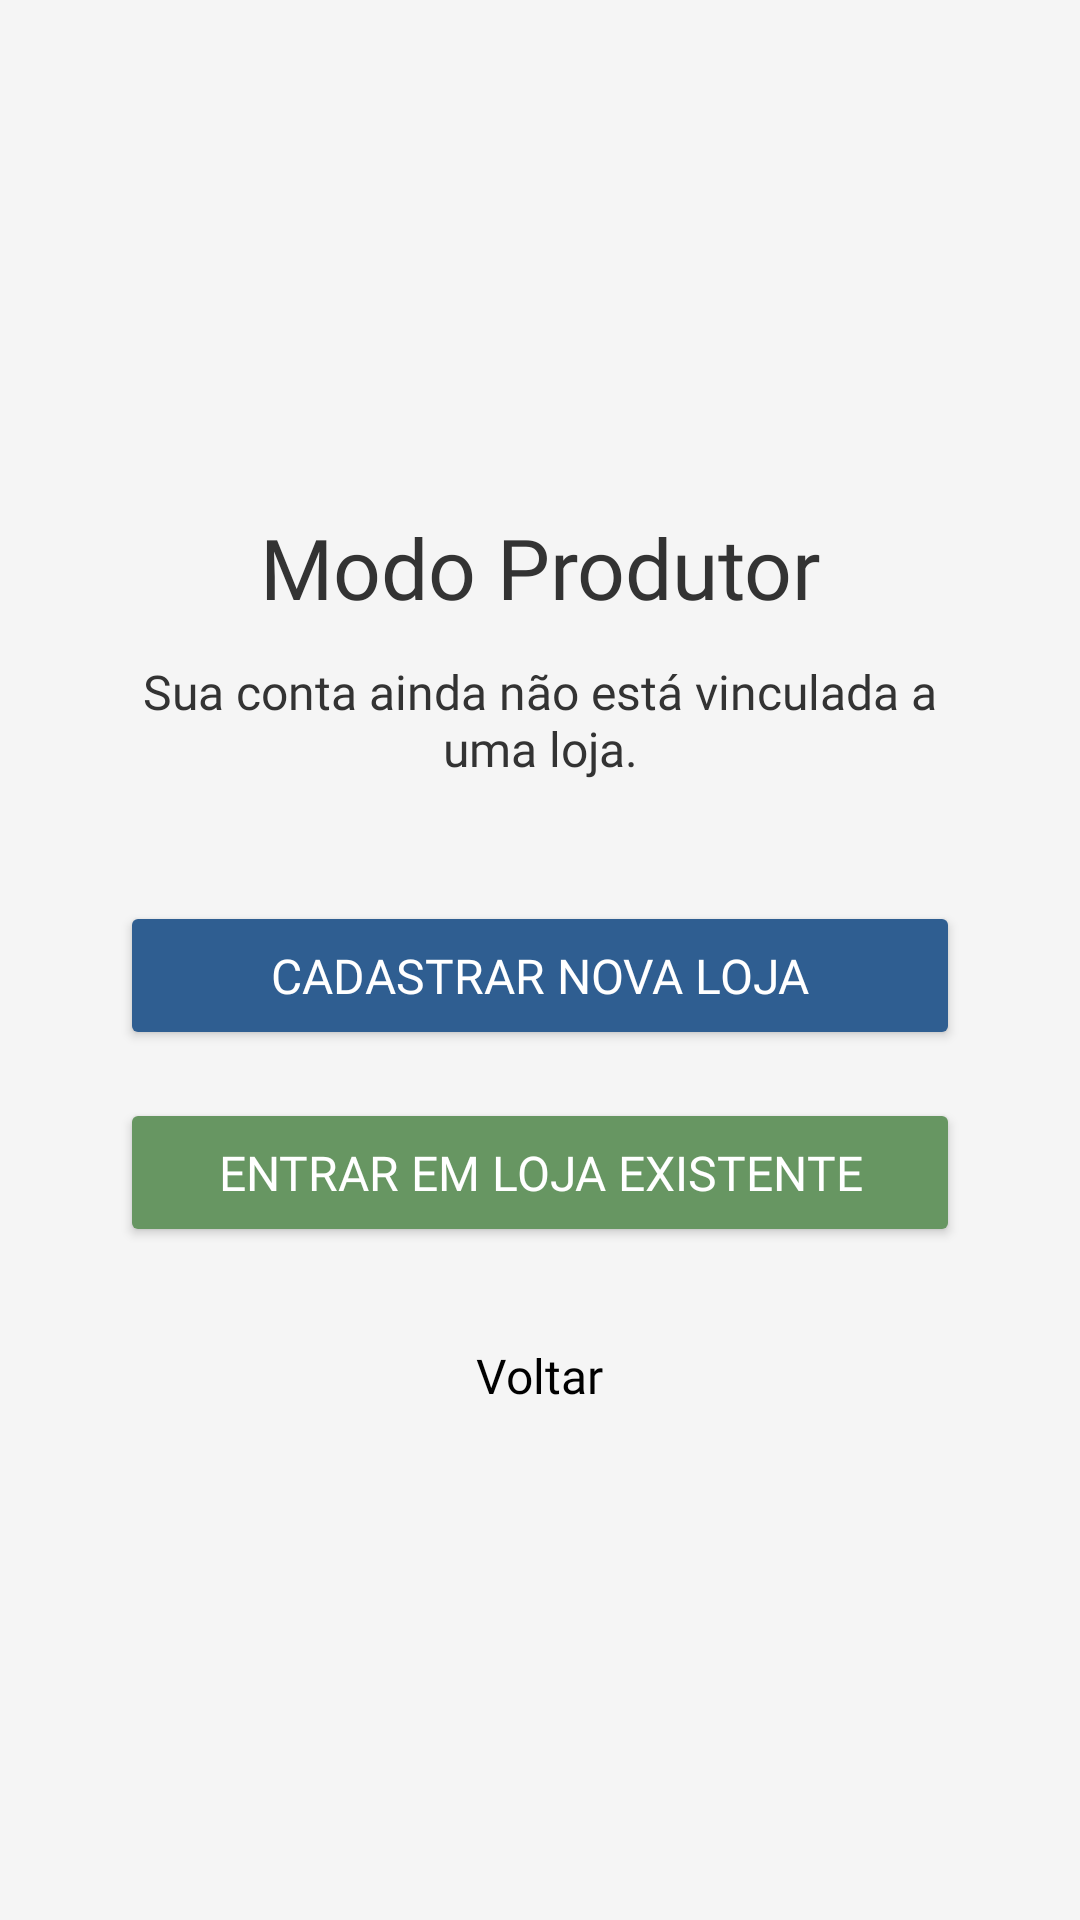

Produce the Android XML layout that renders to this screen, including the resource entries it uses.
<!-- AndroidManifest.xml: application theme Theme.Arace -->
<!-- res/layout/fragment_escolha_loja.xml -->
<?xml version="1.0" encoding="utf-8"?>
<androidx.constraintlayout.widget.ConstraintLayout xmlns:android="http://schemas.android.com/apk/res/android"
    android:layout_width="match_parent"
    android:layout_height="match_parent"
    android:background="@color/bg">

    <LinearLayout
        android:layout_width="match_parent"
        android:layout_height="match_parent"
        android:gravity="center"
        android:orientation="vertical"
        android:padding="40dp">

        <TextView
            android:layout_width="match_parent"
            android:layout_height="wrap_content"
            android:layout_marginBottom="12dp"
            android:fontFamily="@font/google_sans_flex_variable_font"
            android:gravity="center_horizontal"
            android:text="@string/escolha_modo_produtor"
            android:textColor="@color/texto"
            android:textFontWeight="500"
            android:textSize="28sp" />

        <TextView
            android:layout_width="match_parent"
            android:layout_height="wrap_content"
            android:layout_marginBottom="40dp"
            android:fontFamily="@font/google_sans_flex_variable_font"
            android:gravity="center_horizontal"
            android:text="@string/escolha_sem_loja"
            android:textColor="@color/texto"
            android:textSize="16sp" />

        <Button
            android:id="@+id/btnCadastrarLoja"
            android:layout_width="match_parent"
            android:layout_height="wrap_content"
            android:layout_marginBottom="16dp"
            android:backgroundTint="@color/arace_blue"
            android:fontFamily="@font/google_sans_flex_variable_font"
            android:paddingVertical="14dp"
            android:text="@string/escolha_cadastrar_nova_loja"
            android:textColor="@color/white"
            android:textSize="16sp" />

        <Button
            android:id="@+id/btnEntrarLoja"
            android:layout_width="match_parent"
            android:layout_height="wrap_content"
            android:layout_marginBottom="32dp"
            android:backgroundTint="@color/verdeArace"
            android:fontFamily="@font/google_sans_flex_variable_font"
            android:paddingVertical="14dp"
            android:text="@string/entrar_loja_existente"
            android:textColor="@color/white"
            android:textSize="16sp" />

        <TextView
            android:id="@+id/btnVoltarEscolha"
            android:layout_width="wrap_content"
            android:layout_height="wrap_content"
            android:fontFamily="@font/google_sans_flex_variable_font"
            android:text="@string/voltar"
            android:textColor="@color/black"
            android:textSize="16sp" />

    </LinearLayout>
</androidx.constraintlayout.widget.ConstraintLayout>
<!-- resources referenced by this layout -->
<resources>
  <color name="arace_blue">#2F5E91</color>
  <color name="bg">#F5F5F5</color>
  <color name="black">#000000</color>
  <color name="texto">#333</color>
  <color name="verdeArace">#679662</color>
  <color name="white">#FFFFFFFF</color>
  <string name="entrar_loja_existente">Entrar em loja existente</string>
  <string name="escolha_cadastrar_nova_loja">Cadastrar nova loja</string>
  <string name="escolha_modo_produtor">Modo Produtor</string>
  <string name="escolha_sem_loja">Sua conta ainda não está vinculada a uma loja.</string>
  <string name="voltar">Voltar</string>
  <style name="Theme.Arace" parent="Base.Theme.Arace" />
  <style name="Base.Theme.Arace" parent="Theme.Material3.Light.NoActionBar">
          <item name="android:statusBarColor">@color/bg_default</item>
          <item name="android:windowLightStatusBar">true</item>
          <item name="android:navigationBarColor">@color/bg_default</item>
      </style>
  <color name="bg_default">#F4F2F0</color>
</resources>
